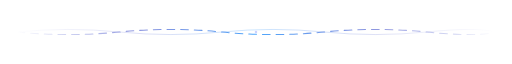
t = 0.00 s
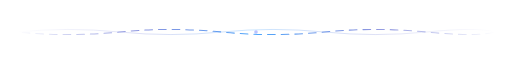
t = 0.60 s
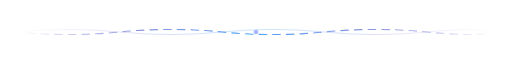
t = 1.20 s
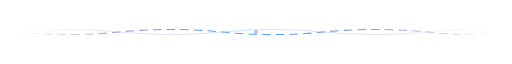
t = 1.60 s
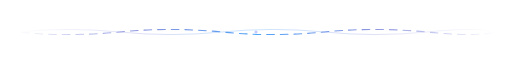
t = 2.10 s
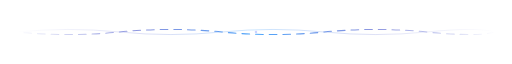
t = 2.40 s

The animated SVG that drew these frames (rendered in a browser with its animation timeline set to each time). Animation: 2 SMIL elements (animate=2), 1 CSS @keyframes rule; one cycle of 3.20 s, repeats indefinitely.

<svg xmlns="http://www.w3.org/2000/svg" viewBox="0 0 1200 32" width="1200" height="32" role="img" aria-hidden="true">
  <defs>
    <linearGradient id="lineGrad" x1="0%" y1="0%" x2="100%" y2="0%">
      <stop offset="0%" stop-color="#5E6AD2" stop-opacity="0"/>
      <stop offset="25%" stop-color="#5E6AD2" stop-opacity="0.7"/>
      <stop offset="50%" stop-color="#4EA7FC" stop-opacity="1"/>
      <stop offset="75%" stop-color="#5E6AD2" stop-opacity="0.7"/>
      <stop offset="100%" stop-color="#5E6AD2" stop-opacity="0"/>
    </linearGradient>
    <style>
      .flow {
        stroke-dasharray: 18 14;
        animation: dashMove 3.2s linear infinite;
      }
      @keyframes dashMove {
        from { stroke-dashoffset: 64; }
        to { stroke-dashoffset: 0; }
      }
    </style>
  </defs>
  <path d="M 40 16 Q 160 4, 280 16 T 520 16 T 760 16 T 1000 16 T 1160 16" fill="none" stroke="url(#lineGrad)" stroke-width="2" opacity="0.35"/>
  <path class="flow" d="M 40 16 Q 160 28, 280 16 T 520 16 T 760 16 T 1000 16 T 1160 16" fill="none" stroke="url(#lineGrad)" stroke-width="2.5" stroke-linecap="round"/>
  <circle cx="600" cy="16" r="4" fill="#A9B4FF">
    <animate attributeName="r" values="3;5.5;3" dur="2.4s" repeatCount="indefinite"/>
    <animate attributeName="opacity" values="0.6;1;0.6" dur="2.4s" repeatCount="indefinite"/>
  </circle>
</svg>
